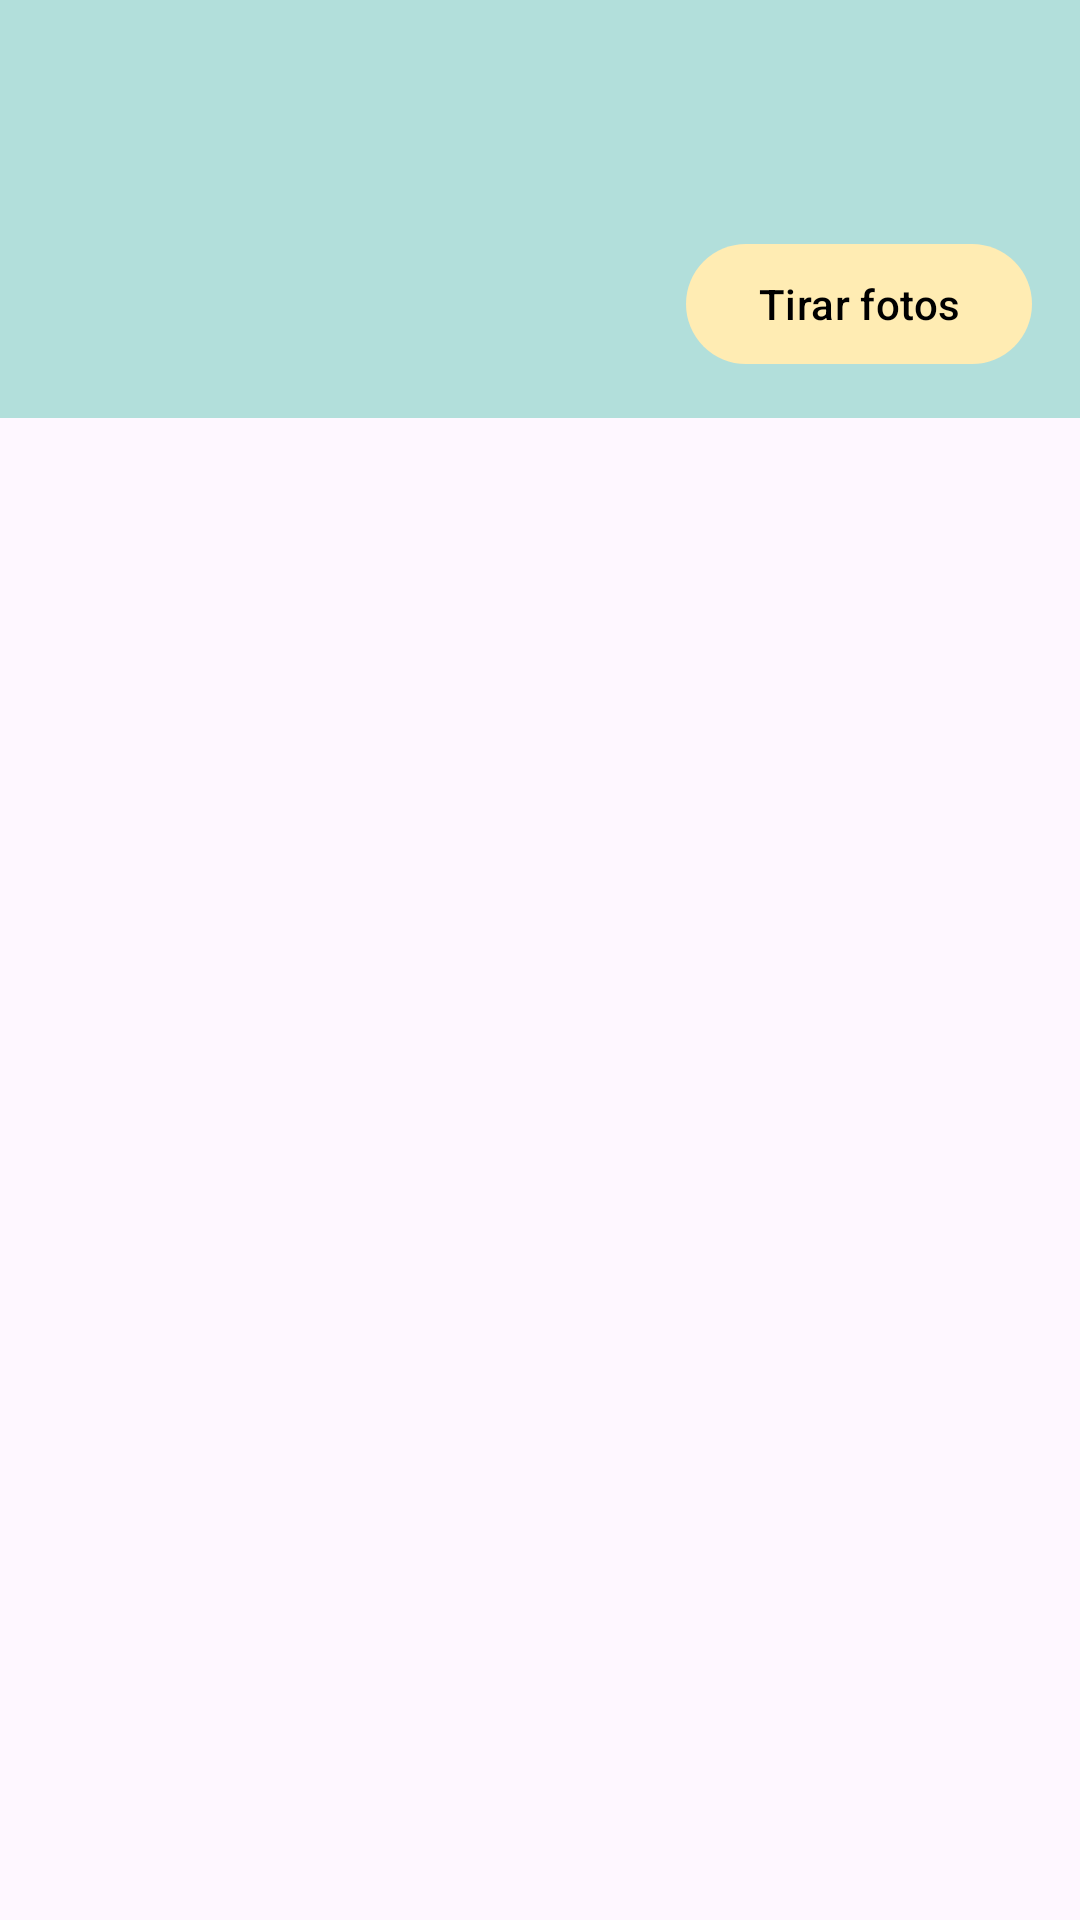

Produce the Android XML layout that renders to this screen, including the resource entries it uses.
<!-- AndroidManifest.xml: application theme Theme.GuiaTuristico -->
<!-- res/layout/fragment_fotos.xml -->
<?xml version="1.0" encoding="utf-8"?>
<LinearLayout xmlns:android="http://schemas.android.com/apk/res/android"
    xmlns:app="http://schemas.android.com/apk/res-auto"
    xmlns:tools="http://schemas.android.com/tools"
    android:layout_width="match_parent"
    android:layout_height="match_parent"
    android:orientation="vertical"
    tools:context=".view.FotosFragment">

    
    <LinearLayout
        android:layout_width="match_parent"
        android:layout_height="wrap_content"
        android:background="?attr/colorPrimaryContainer"
        android:orientation="vertical"
        android:paddingStart="16dp"
        android:paddingEnd="16dp"
        android:paddingTop="14dp"
        android:paddingBottom="14dp">

        <TextView
            android:id="@+id/tvNomePonto"
            android:layout_width="match_parent"
            android:layout_height="wrap_content"
            android:textAppearance="?attr/textAppearanceHeadlineSmall"
            android:textColor="?attr/colorOnPrimaryContainer"
            tools:text="Praça dos Girassóis" />

        <TextView
            android:id="@+id/tvInfoPonto"
            android:layout_width="match_parent"
            android:layout_height="wrap_content"
            android:layout_marginTop="4dp"
            android:textAppearance="?attr/textAppearanceBodyMedium"
            android:textColor="?attr/colorOnPrimaryContainer"
            tools:text="Raio de 350 m • -10.18444, -48.33361" />

        <LinearLayout
            android:layout_width="match_parent"
            android:layout_height="wrap_content"
            android:layout_marginTop="8dp"
            android:gravity="center_vertical"
            android:orientation="horizontal">

            <TextView
                android:id="@+id/tvQuantidadeFotos"
                android:layout_width="0dp"
                android:layout_height="wrap_content"
                android:layout_weight="1"
                android:textAppearance="?attr/textAppearanceTitleSmall"
                android:textColor="?attr/colorOnPrimaryContainer"
                tools:text="12 fotos" />

            <com.google.android.material.button.MaterialButton
                android:id="@+id/btIrParaCamera"
                style="@style/Widget.Material3.Button.TonalButton"
                android:layout_width="wrap_content"
                android:layout_height="wrap_content"
                android:text="@string/tirar_fotos"
                app:icon="@drawable/ic_camera" />
        </LinearLayout>
    </LinearLayout>

    <FrameLayout
        android:layout_width="match_parent"
        android:layout_height="0dp"
        android:layout_weight="1">

        <androidx.recyclerview.widget.RecyclerView
            android:id="@+id/recyclerViewFotos"
            android:layout_width="match_parent"
            android:layout_height="match_parent"
            android:clipToPadding="false"
            android:padding="4dp" />

        
        <LinearLayout
            android:id="@+id/painelSemFotos"
            android:layout_width="match_parent"
            android:layout_height="wrap_content"
            android:layout_gravity="center"
            android:gravity="center_horizontal"
            android:orientation="vertical"
            android:padding="32dp"
            android:visibility="gone">

            <ImageView
                android:layout_width="72dp"
                android:layout_height="72dp"
                android:importantForAccessibility="no"
                app:srcCompat="@drawable/ic_fotos_vazio" />

            <TextView
                android:layout_width="wrap_content"
                android:layout_height="wrap_content"
                android:layout_marginTop="12dp"
                android:text="@string/fotos_vazio_titulo"
                android:textAppearance="?attr/textAppearanceTitleMedium" />

            <TextView
                android:layout_width="wrap_content"
                android:layout_height="wrap_content"
                android:layout_marginTop="4dp"
                android:gravity="center"
                android:text="@string/fotos_vazio_texto"
                android:textAppearance="?attr/textAppearanceBodyMedium" />
        </LinearLayout>
    </FrameLayout>

</LinearLayout>
<!-- resources referenced by this layout -->
<resources>
  <!-- drawable ic_fotos_vazio (drawable) -->
  <?xml version="1.0" encoding="utf-8"?>
  <vector xmlns:android="http://schemas.android.com/apk/res/android"
      android:width="72dp"
      android:height="72dp"
      android:tint="?attr/colorOutline"
      android:viewportWidth="24"
      android:viewportHeight="24">
      <path
          android:fillColor="@android:color/white"
          android:pathData="M22,16V4c0,-1.1 -0.9,-2 -2,-2H8c-1.1,0 -2,0.9 -2,2v12c0,1.1 0.9,2 2,2h12c1.1,0 2,-0.9 2,-2zM11,12l2.03,2.71L16,11l4,5H8l3,-4zM2,6v14c0,1.1 0.9,2 2,2h14v-2H4V6H2z" />
  </vector>
  <string name="fotos_vazio_texto">Vá até este ponto turístico e toque em \"Tirar fotos\".</string>
  <string name="fotos_vazio_titulo">Nenhuma foto ainda</string>
  <string name="tirar_fotos">Tirar fotos</string>
  <style name="Theme.GuiaTuristico" parent="Base.Theme.GuiaTuristico" />
  <style name="Base.Theme.GuiaTuristico" parent="Theme.Material3.DayNight.NoActionBar">
          <item name="colorPrimary">@color/verde</item>
          <item name="colorOnPrimary">@color/white</item>
          <item name="colorPrimaryContainer">@color/verde_claro</item>
          <item name="colorOnPrimaryContainer">@color/verde_escuro</item>
          <item name="colorSecondary">@color/ambar</item>
          <item name="colorOnSecondary">@color/black</item>
          <item name="colorSecondaryContainer">@color/ambar_claro</item>
          <item name="colorOnSecondaryContainer">@color/black</item>
      </style>
  <color name="verde">#FF00796B</color>
  <color name="white">#FFFFFFFF</color>
  <color name="verde_claro">#FFB2DFDB</color>
  <color name="verde_escuro">#FF004D40</color>
  <color name="ambar">#FFF9A825</color>
  <color name="black">#FF000000</color>
  <color name="ambar_claro">#FFFFECB3</color>
</resources>
